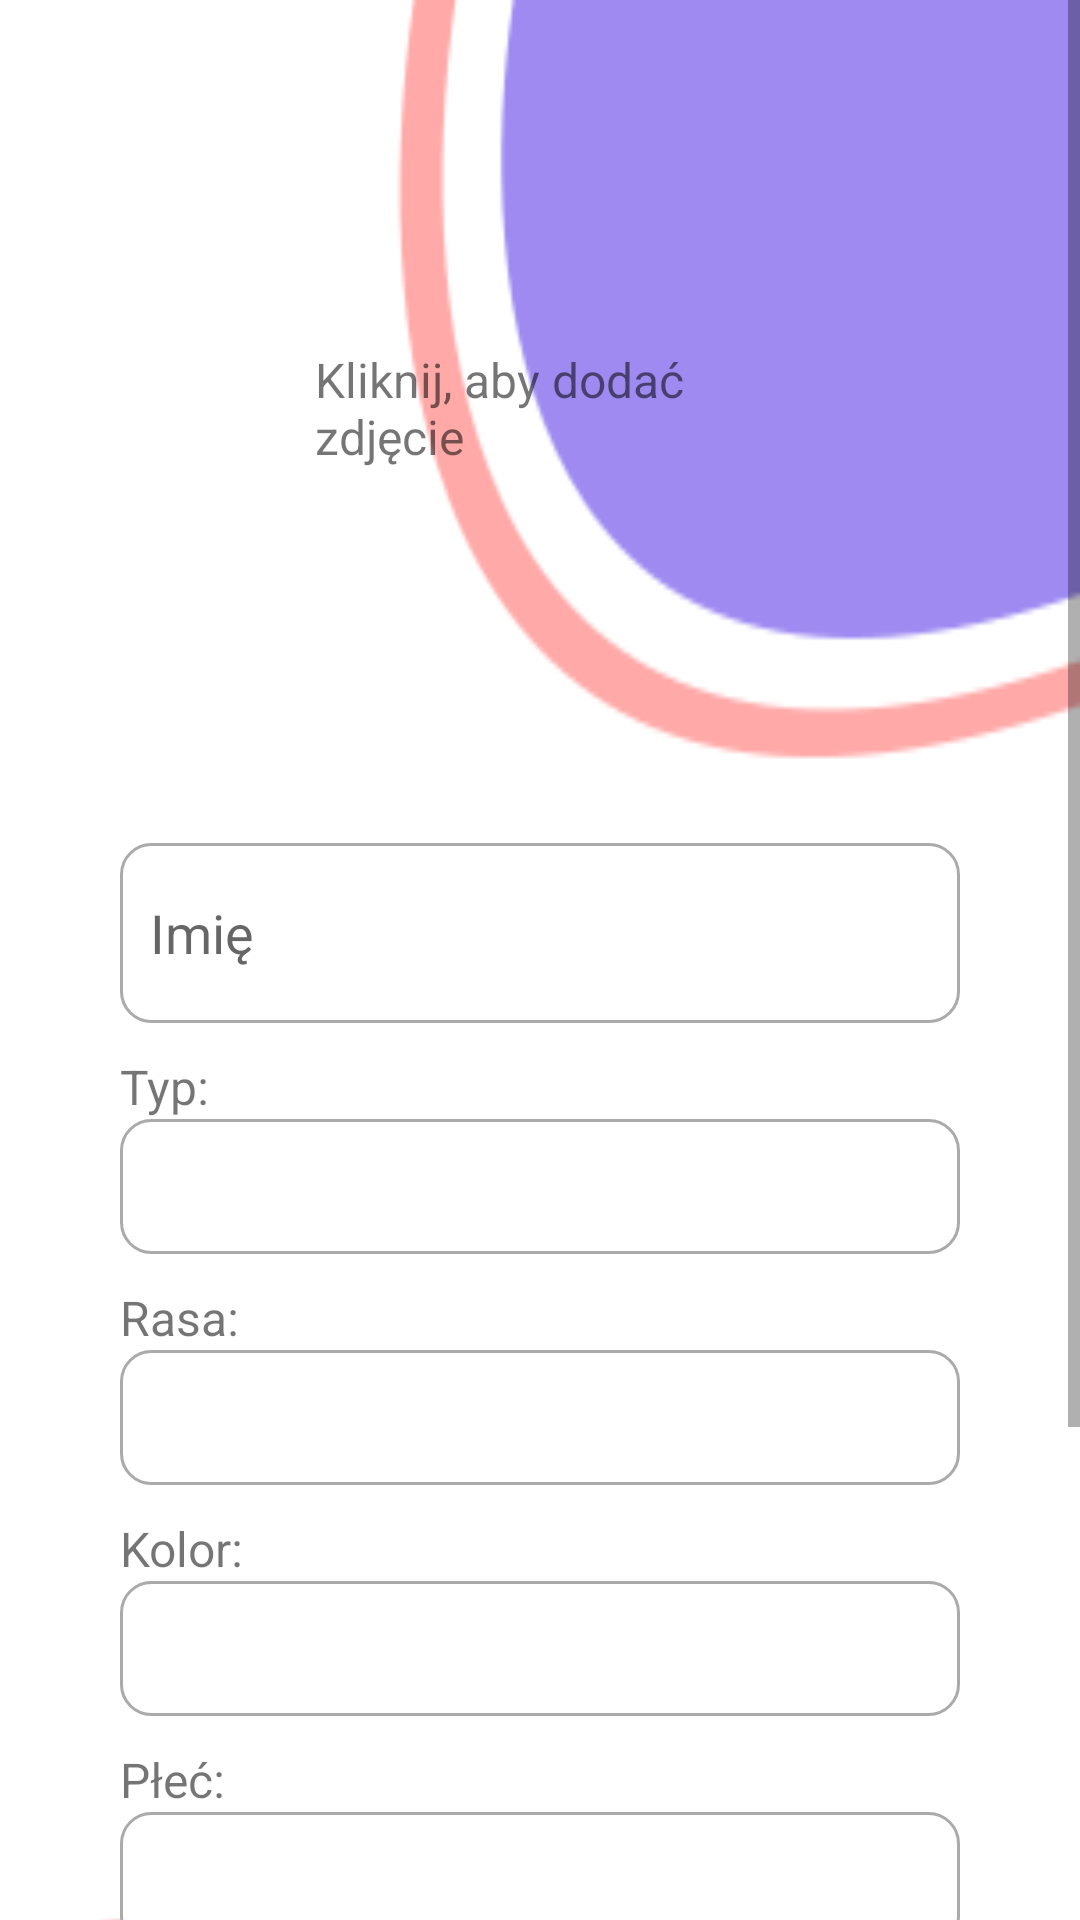

Android layout source for this screen:
<!-- AndroidManifest.xml: application theme Theme.AnimalsAndroid -->
<!-- res/layout/activity_add_profile.xml -->
<?xml version="1.0" encoding="utf-8"?>
<ScrollView xmlns:android="http://schemas.android.com/apk/res/android"
    xmlns:app="http://schemas.android.com/apk/res-auto"
    xmlns:tools="http://schemas.android.com/tools"
    android:layout_width="match_parent"
    android:layout_height="match_parent"
    android:fillViewport="true">

<androidx.constraintlayout.widget.ConstraintLayout
    android:layout_width="match_parent"
    android:layout_height="match_parent"
    android:background="@drawable/login_background"
    tools:context=".AddProfileActivity">

    <ImageView
        android:id="@+id/imageView"
        android:layout_width="157dp"
        android:layout_height="157dp"
        android:layout_marginStart="16dp"
        android:layout_marginTop="64dp"
        android:layout_marginEnd="16dp"
        android:onClick="pickedPhoto"
        android:scaleType="centerCrop"
        app:layout_constraintEnd_toEndOf="parent"
        app:layout_constraintHorizontal_bias="0.498"
        app:layout_constraintStart_toStartOf="parent"
        app:layout_constraintTop_toTopOf="parent"
        app:srcCompat="@drawable/ic_launcher_background" />

    <EditText
        android:id="@+id/name"
        android:layout_width="match_parent"
        android:layout_height="60dp"
        android:layout_marginStart="40dp"
        android:layout_marginTop="60dp"
        android:layout_marginEnd="40dp"
        android:background="@drawable/custom_input"
        android:padding="10dp"
        android:hint="Imię"
        app:layout_constraintEnd_toEndOf="parent"
        app:layout_constraintStart_toStartOf="parent"
        app:layout_constraintTop_toBottomOf="@+id/imageView" />

    <TextView
        android:id="@+id/typ"
        android:layout_width="wrap_content"
        android:layout_height="wrap_content"
        android:text="Typ:"
        android:textSize="16sp"
        app:layout_constraintBottom_toTopOf="@+id/spinnerType"
        app:layout_constraintStart_toStartOf="@+id/spinnerType" />

    <Spinner
        android:id="@+id/spinnerType"
        android:layout_width="0dp"
        android:layout_height="45dp"
        android:layout_marginStart="40dp"
        android:layout_marginTop="32dp"
        android:layout_marginEnd="40dp"
        android:background="@drawable/custom_input"
        app:layout_constraintEnd_toEndOf="parent"
        app:layout_constraintStart_toStartOf="parent"
        app:layout_constraintTop_toBottomOf="@+id/name" />

    <TextView
        android:id="@+id/rasa"
        android:layout_width="wrap_content"
        android:layout_height="wrap_content"
        android:text="Rasa:"
        android:textSize="16sp"
        app:layout_constraintBottom_toTopOf="@+id/spinnerBreed"
        app:layout_constraintStart_toStartOf="@+id/typ" />

    <Spinner
        android:id="@+id/spinnerBreed"
        android:layout_width="0dp"
        android:layout_height="45dp"
        android:layout_marginTop="32dp"
        android:background="@drawable/custom_input"
        app:layout_constraintEnd_toEndOf="@+id/spinnerType"
        app:layout_constraintStart_toStartOf="@+id/spinnerType"
        app:layout_constraintTop_toBottomOf="@+id/spinnerType" />

    <TextView
        android:id="@+id/plec"
        android:layout_width="wrap_content"
        android:layout_height="wrap_content"
        android:text="Płeć:"
        android:textSize="16sp"
        app:layout_constraintBottom_toTopOf="@+id/spinnerSex"
        app:layout_constraintStart_toStartOf="@+id/kolor" />

    <Spinner
        android:id="@+id/spinnerSex"
        android:layout_width="0dp"
        android:layout_height="45dp"
        android:layout_marginTop="32dp"
        android:background="@drawable/custom_input"
        app:layout_constraintEnd_toEndOf="@+id/spinnerBreed"
        app:layout_constraintStart_toStartOf="@+id/spinnerBreed"
        app:layout_constraintTop_toBottomOf="@+id/spinnerColor" />

    <EditText
        android:id="@+id/chipNumber"
        android:layout_width="match_parent"
        android:layout_height="60dp"
        android:layout_marginStart="40dp"
        android:layout_marginTop="32dp"
        android:layout_marginEnd="40dp"
        android:hint="Numer chipu"
        android:background="@drawable/custom_input"
        android:padding="10dp"
        android:inputType="number"
        android:maxLength="16"
        app:layout_constraintEnd_toEndOf="parent"
        app:layout_constraintStart_toStartOf="parent"
        app:layout_constraintTop_toBottomOf="@+id/spinnerSex" />

    <TextView
        android:id="@+id/kolor"
        android:layout_width="wrap_content"
        android:layout_height="wrap_content"
        android:text="Kolor:"
        android:textSize="16sp"
        app:layout_constraintBottom_toTopOf="@+id/spinnerColor"
        app:layout_constraintStart_toStartOf="@+id/rasa" />

    <Spinner
        android:id="@+id/spinnerColor"
        android:layout_width="0dp"
        android:layout_height="45dp"
        android:layout_marginTop="32dp"
        android:background="@drawable/custom_input"
        app:layout_constraintEnd_toEndOf="@+id/spinnerBreed"
        app:layout_constraintStart_toStartOf="@+id/spinnerBreed"
        app:layout_constraintTop_toBottomOf="@+id/spinnerBreed" />

    <TextView
        android:id="@+id/textViewAddPhoto"
        android:layout_width="149dp"
        android:layout_height="54dp"
        android:layout_marginStart="8dp"
        android:layout_marginTop="16dp"
        android:layout_marginEnd="8dp"
        android:layout_marginBottom="16dp"
        android:text="Kliknij, aby dodać zdjęcie"
        android:textSize="16sp"
        app:layout_constraintBottom_toBottomOf="@+id/imageView"
        app:layout_constraintEnd_toEndOf="@+id/imageView"
        app:layout_constraintStart_toStartOf="@+id/imageView"
        app:layout_constraintTop_toTopOf="@+id/imageView" />

    <ImageButton
        android:layout_width="wrap_content"
        android:layout_height="wrap_content"
        android:layout_marginTop="20dp"
        android:layout_marginEnd="40dp"
        android:layout_marginBottom="20dp"
        android:background="@drawable/login_button"
        android:onClick="displayToastMsg"
        android:scaleType="fitCenter"
        android:src="@drawable/login_arrow"
        android:text="Zatwierdź"
        app:layout_constraintBottom_toBottomOf="parent"
        app:layout_constraintEnd_toEndOf="parent"
        app:layout_constraintTop_toBottomOf="@+id/chipNumber" />

</androidx.constraintlayout.widget.ConstraintLayout>
    </ScrollView>
<!-- resources referenced by this layout -->
<resources>
  <!-- drawable custom_input (drawable) -->
  <?xml version="1.0" encoding="utf-8"?>
  <selector xmlns:android="http://schemas.android.com/apk/res/android">
  
      <item android:state_enabled="true" android:state_focused="true">
          <shape android:shape="rectangle" >
              <solid android:color="@android:color/white"/>
              <corners android:radius="10dp"/>
              <stroke android:color="@color/design_default_color_primary" android:width="1dp"/>
          </shape>
      </item>
  
      <item android:state_enabled="true" >
          <shape android:shape="rectangle" >
              <solid android:color="@android:color/white"/>
              <corners android:radius="10dp"/>
              <stroke android:color="@android:color/darker_gray" android:width="1dp"/>
          </shape>
      </item>
  
  
  
  </selector>
  <!-- drawable login_arrow (drawable) -->
  <vector android:autoMirrored="true" android:height="24dp"
      android:tint="#673AB7" android:viewportHeight="24"
      android:viewportWidth="24" android:width="24dp" xmlns:android="http://schemas.android.com/apk/res/android">
      <path android:fillColor="@android:color/white" android:pathData="M5,13h11.17l-4.88,4.88c-0.39,0.39 -0.39,1.03 0,1.42 0.39,0.39 1.02,0.39 1.41,0l6.59,-6.59c0.39,-0.39 0.39,-1.02 0,-1.41l-6.58,-6.6c-0.39,-0.39 -1.02,-0.39 -1.41,0 -0.39,0.39 -0.39,1.02 0,1.41L16.17,11H5c-0.55,0 -1,0.45 -1,1s0.45,1 1,1z"/>
  </vector>
  <!-- drawable login_background: png bitmap (drawable, 9108 bytes) -->
  <!-- drawable login_button (drawable) -->
  <?xml version="1.0" encoding="utf-8"?>
  <shape xmlns:android="http://schemas.android.com/apk/res/android" android:shape="rectangle">
  
      <size android:height="80dp" android:width="80dp"/>
      <solid android:color="#00FFFFFF"/>
      <corners android:radius="40dp"/>
  
  </shape>
  <style name="Theme.AnimalsAndroid" parent="Theme.MaterialComponents.DayNight.DarkActionBar">
          
          <item name="colorPrimary">@color/purple_500</item>
          <item name="colorPrimaryVariant">@color/purple_700</item>
          <item name="colorOnPrimary">@color/white</item>
          
          <item name="colorSecondary">@color/teal_200</item>
          <item name="colorSecondaryVariant">@color/teal_700</item>
          <item name="colorOnSecondary">@color/black</item>
          
          <item name="android:statusBarColor">?attr/colorPrimaryVariant</item>
          
      </style>
  <!-- not gathered from this repository: default colours our renderer supplied (Android Studio template values) -->
  <color name="purple_500">#FF6200EE</color>
  <color name="purple_700">#FF3700B3</color>
  <color name="teal_200">#FF03DAC5</color>
  <color name="teal_700">#FF018786</color>
  <color name="black">#FF000000</color>
  <color name="white">#FFFFFFFF</color>
</resources>
